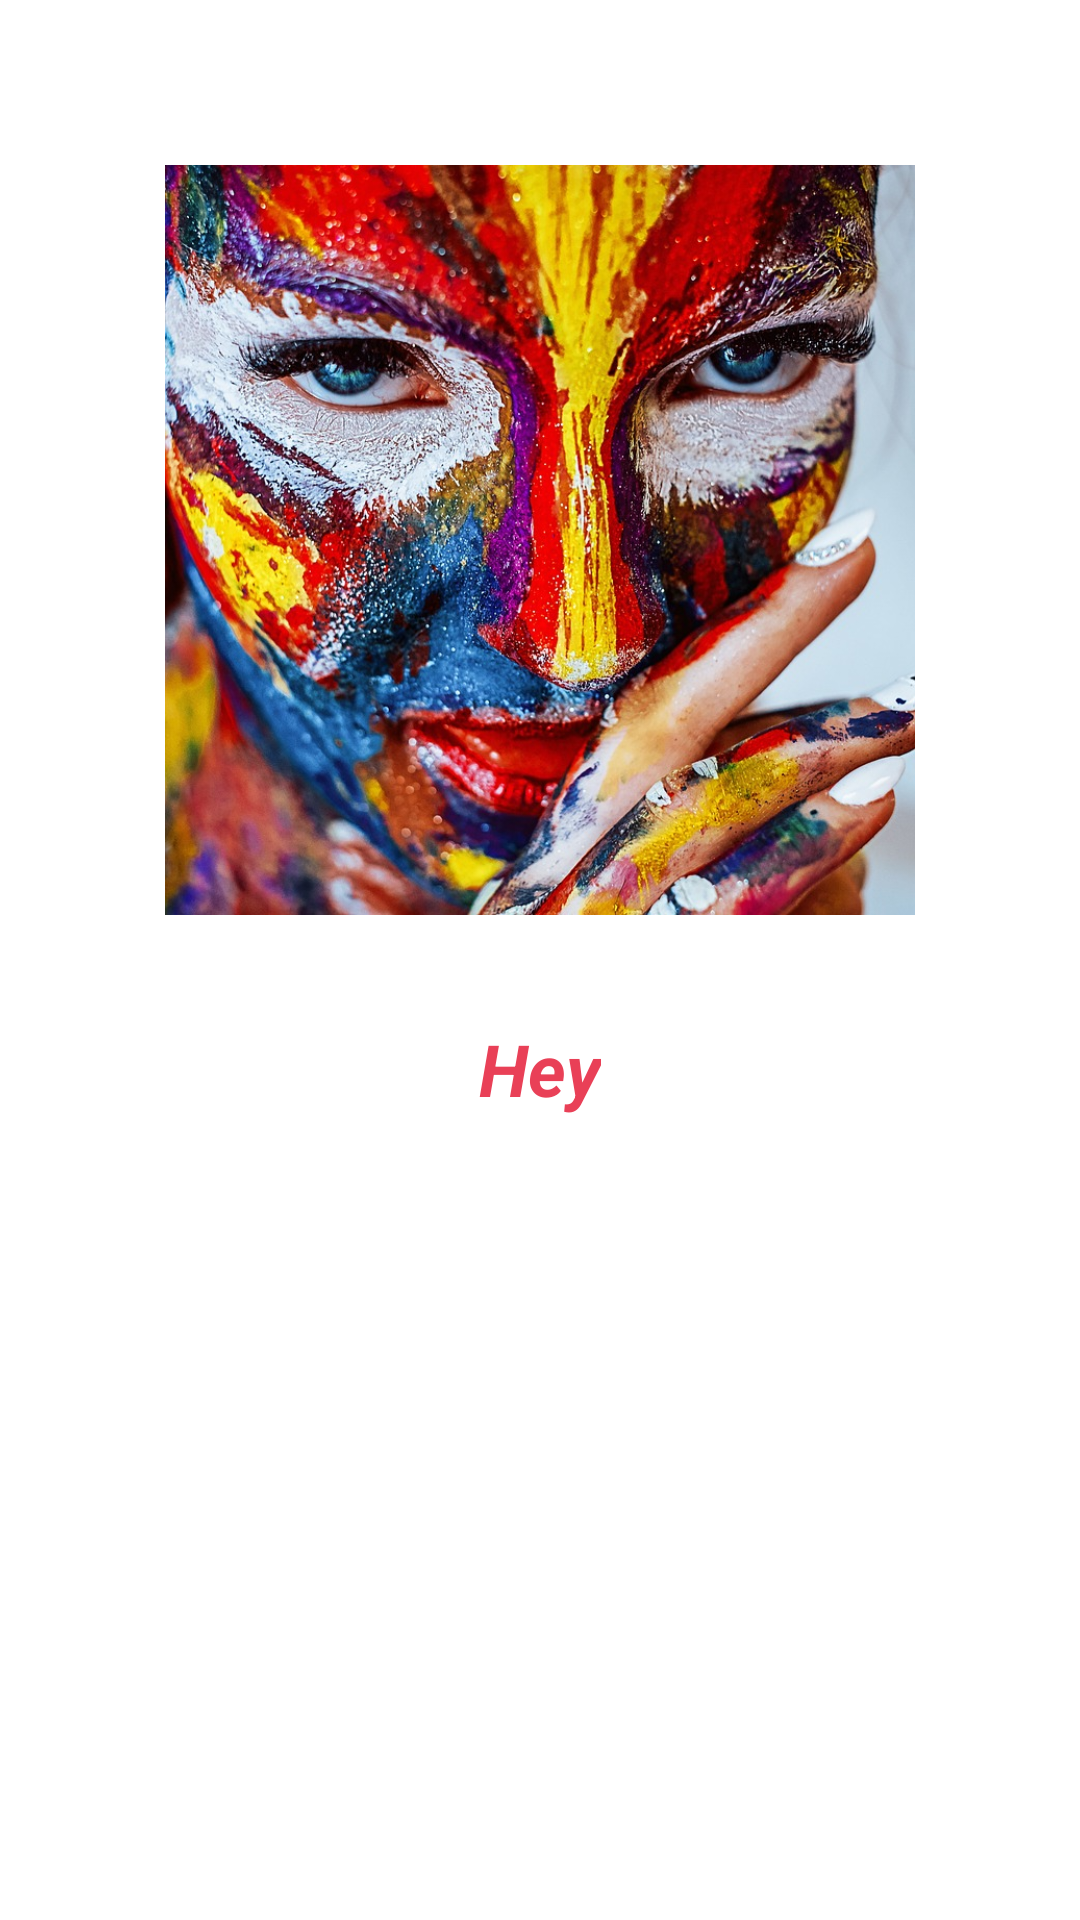

The Android layout XML behind this screen, and the referenced resources:
<!-- AndroidManifest.xml: application theme Theme.CollegeDiary -->
<!-- res/layout/slider_layout.xml -->
<?xml version="1.0" encoding="utf-8"?>
<RelativeLayout xmlns:android="http://schemas.android.com/apk/res/android"
    android:layout_width="match_parent"
    android:layout_height="match_parent"
    android:background="@color/white">

    <ImageView
        android:id="@+id/SlideImage"
        android:layout_width="250sp"
        android:layout_height="300sp"
        android:layout_centerHorizontal="true"
        android:layout_marginTop="30dp"
        android:src="@drawable/sameinterest"
        />
    <TextView
        android:id="@+id/SlideMessage"
        android:layout_margin="10dp"
        android:layout_below="@id/SlideImage"
        android:layout_width="wrap_content"
        android:layout_height="wrap_content"
        android:layout_centerHorizontal="true"
        android:textStyle="bold|italic"
        android:text="Hey"
        android:textColor="#E94057"
        android:textSize="24sp"
        />
</RelativeLayout>
<!-- resources referenced by this layout -->
<resources>
  <color name="white">#FFFFFFFF</color>
  <!-- drawable sameinterest: jpg bitmap (drawable, 247585 bytes) -->
  <style name="Theme.CollegeDiary" parent="Theme.MaterialComponents.DayNight.DarkActionBar">
          
          <item name="colorPrimary">@color/purple_200</item>
          <item name="colorPrimaryVariant">@color/purple_700</item>
          <item name="colorOnPrimary">#E94057</item>
          
          <item name="colorSecondary">@color/teal_200</item>
          <item name="colorSecondaryVariant">@color/teal_200</item>
          <item name="colorOnSecondary">#E94057</item>
          
          <item name="android:statusBarColor" tools:targetApi="l">?attr/colorPrimaryVariant</item>
          
      </style>
  <color name="purple_200">#E94057</color>
  <color name="purple_700">#FF3700B3</color>
  <color name="teal_200">#E94057</color>
</resources>
